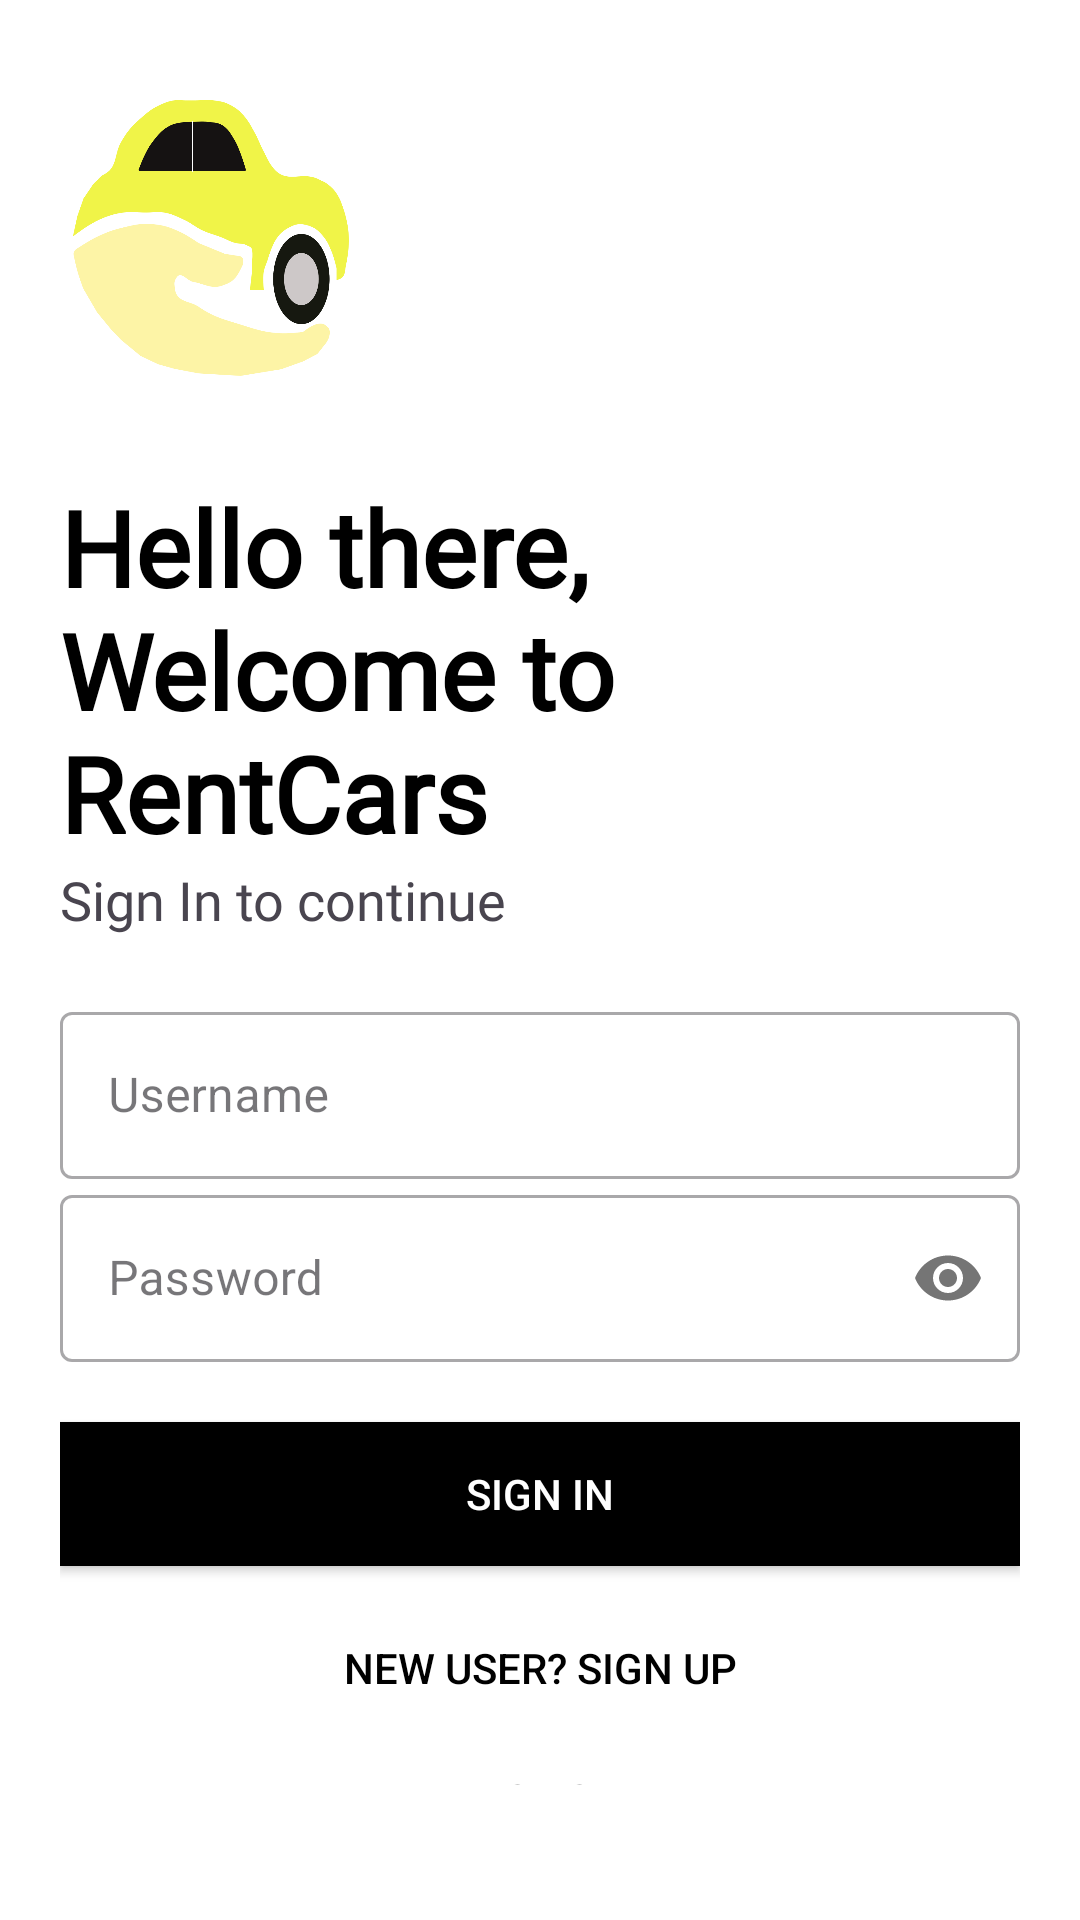

Produce the Android XML layout that renders to this screen, including the resource entries it uses.
<!-- AndroidManifest.xml: application theme Theme.RentCars -->
<!-- res/layout/activity_login.xml -->
<?xml version="1.0" encoding="utf-8"?>
<LinearLayout xmlns:android="http://schemas.android.com/apk/res/android"
    xmlns:app="http://schemas.android.com/apk/res-auto"
    xmlns:tools="http://schemas.android.com/tools"
    android:id="@+id/main"
    android:layout_width="match_parent"
    android:layout_height="match_parent"
    android:background="@color/white"
    android:orientation="vertical"
    android:padding="20dp"
    tools:context=".activities.Login">

    <ImageView
        android:id="@+id/login_logo_img"
        android:layout_width="101dp"
        android:layout_height="99dp"
        android:layout_marginTop="10dp"
        android:layout_marginEnd="10dp"
        android:src="@drawable/car"
        android:transitionName="logo_trans" />

    <TextView
        android:id="@+id/login_logo_name"
        android:layout_width="wrap_content"
        android:layout_height="wrap_content"
        android:layout_marginTop="30dp"
        android:fontFamily="@font/calistoga"
        android:text="Hello there,
        Welcome to RentCars"
        android:textColor="@color/black"
        android:textSize="35sp"
        android:textStyle="bold"
        android:transitionName="text_trans" />

    <TextView
        android:id="@+id/login_logo_signin"
        android:layout_width="wrap_content"
        android:layout_height="wrap_content"
        android:fontFamily="@font/aleo"
        android:text="Sign In to continue"
        android:textSize="18sp"
        android:transitionName="logo_desc" />

    <LinearLayout
        android:layout_width="match_parent"
        android:layout_height="wrap_content"
        android:layout_marginTop="20dp"
        android:layout_marginBottom="20dp"
        android:orientation="vertical">

        <com.google.android.material.textfield.TextInputLayout
            android:id="@+id/login_username"
            style="@style/Widget.MaterialComponents.TextInputLayout.OutlinedBox"
            android:layout_width="match_parent"
            android:layout_height="wrap_content"
            android:hint="Username"
            android:transitionName="uname_trans">

            <com.google.android.material.textfield.TextInputEditText
                android:layout_width="match_parent"
                android:layout_height="wrap_content" />

        </com.google.android.material.textfield.TextInputLayout>

        <com.google.android.material.textfield.TextInputLayout
            android:id="@+id/login_password"
            style="@style/Widget.MaterialComponents.TextInputLayout.OutlinedBox"
            android:layout_width="match_parent"
            android:layout_height="wrap_content"
            android:hint="Password"
            android:transitionName="pwd_trans"
            app:passwordToggleEnabled="true">

            <com.google.android.material.textfield.TextInputEditText
                android:layout_width="match_parent"
                android:layout_height="wrap_content"
                android:inputType="textPassword" />

        </com.google.android.material.textfield.TextInputLayout>

        

        <androidx.appcompat.widget.AppCompatButton
            android:id="@+id/login_signinbtn"
            android:layout_width="match_parent"
            android:layout_height="wrap_content"
            android:layout_marginTop="20dp"
            android:layout_marginBottom="5dp"
            android:background="@color/black"
            android:onClick="loginUser"
            android:text="Sign In"
            android:textColor="@color/white"
            android:transitionName="btn_trans" />

        <Button
            android:id="@+id/login_slbtn"
            android:layout_width="match_parent"
            android:layout_height="wrap_content"
            android:layout_gravity="right"
            android:layout_margin="5dp"
            android:background="#00000000"
            android:elevation="0dp"
            android:text="New User? Sign Up"
            android:textColor="@color/black"
            android:transitionName="slbtn_trans" />

        <Button
            android:id="@+id/toadminpage"
            android:layout_width="match_parent"
            android:layout_height="wrap_content"
            android:layout_gravity="right"
            android:layout_margin="5dp"
            android:background="#00000000"
            android:elevation="0dp"
            android:text="Admin! Click Here"
            android:textColor="@color/black"
            android:transitionName="slbtn_trans" />


    </LinearLayout>


</LinearLayout>
<!-- resources referenced by this layout -->
<resources>
  <color name="black">#FF000000</color>
  <color name="white">#FFFFFFFF</color>
  <!-- drawable car: png bitmap (drawable, 34381 bytes) -->
  <style name="Theme.RentCars" parent="Base.Theme.RentCars" />
  <style name="Base.Theme.RentCars" parent="Theme.Material3.DayNight.NoActionBar">
          
          
      </style>
</resources>
